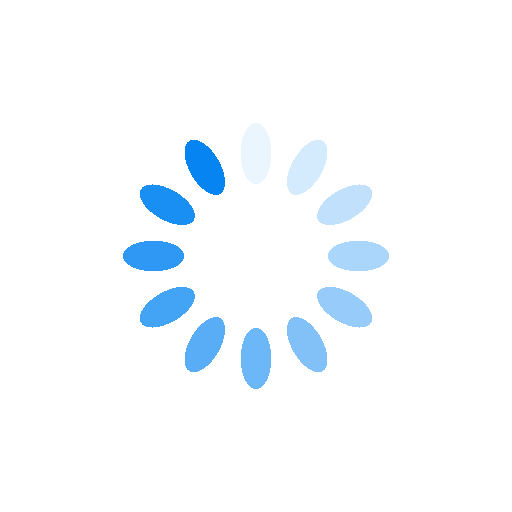
t = 0.00 s
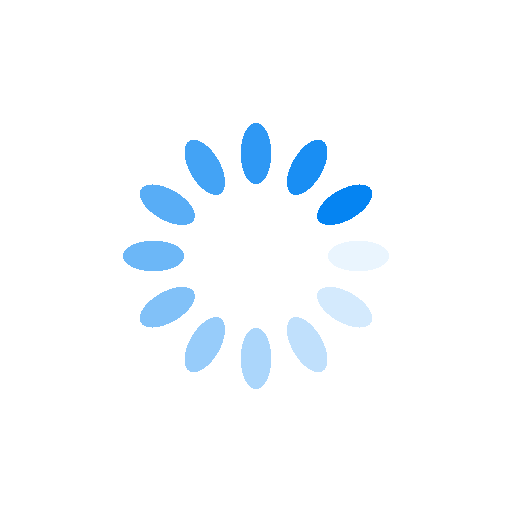
t = 0.25 s
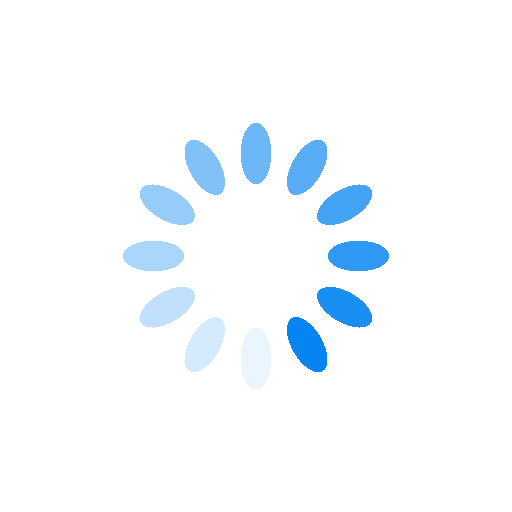
t = 0.50 s
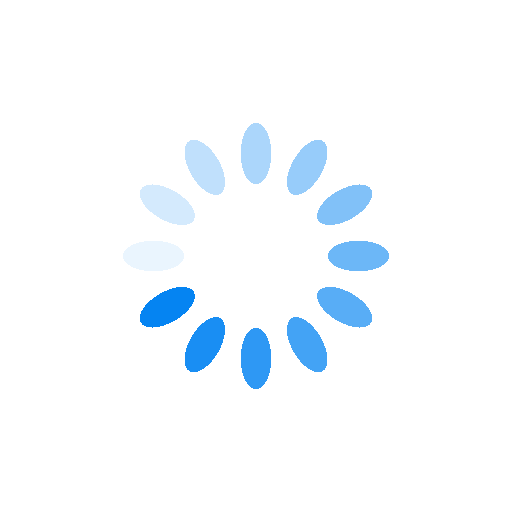
t = 0.75 s

The animated SVG that drew these frames (rendered in a browser with its animation timeline set to each time). Animation: 12 SMIL elements (animate=12); one cycle of 1.00 s, repeats indefinitely.

<svg xmlns="http://www.w3.org/2000/svg" xmlns:xlink="http://www.w3.org/1999/xlink" style="margin: auto; background: rgb(255, 255, 255); display: block; shape-rendering: crispedges;" width="150px" height="150px" viewBox="0 0 100 100" preserveAspectRatio="xMidYMid">
<g transform="rotate(0 50 50)">
  <rect x="47" y="24" rx="3" ry="6" width="6" height="12" fill="#0584f2">
    <animate attributeName="opacity" values="1;0" keyTimes="0;1" dur="1s" begin="-0.9166666666666666s" repeatCount="indefinite"></animate>
  </rect>
</g><g transform="rotate(30 50 50)">
  <rect x="47" y="24" rx="3" ry="6" width="6" height="12" fill="#0584f2">
    <animate attributeName="opacity" values="1;0" keyTimes="0;1" dur="1s" begin="-0.8333333333333334s" repeatCount="indefinite"></animate>
  </rect>
</g><g transform="rotate(60 50 50)">
  <rect x="47" y="24" rx="3" ry="6" width="6" height="12" fill="#0584f2">
    <animate attributeName="opacity" values="1;0" keyTimes="0;1" dur="1s" begin="-0.75s" repeatCount="indefinite"></animate>
  </rect>
</g><g transform="rotate(90 50 50)">
  <rect x="47" y="24" rx="3" ry="6" width="6" height="12" fill="#0584f2">
    <animate attributeName="opacity" values="1;0" keyTimes="0;1" dur="1s" begin="-0.6666666666666666s" repeatCount="indefinite"></animate>
  </rect>
</g><g transform="rotate(120 50 50)">
  <rect x="47" y="24" rx="3" ry="6" width="6" height="12" fill="#0584f2">
    <animate attributeName="opacity" values="1;0" keyTimes="0;1" dur="1s" begin="-0.5833333333333334s" repeatCount="indefinite"></animate>
  </rect>
</g><g transform="rotate(150 50 50)">
  <rect x="47" y="24" rx="3" ry="6" width="6" height="12" fill="#0584f2">
    <animate attributeName="opacity" values="1;0" keyTimes="0;1" dur="1s" begin="-0.5s" repeatCount="indefinite"></animate>
  </rect>
</g><g transform="rotate(180 50 50)">
  <rect x="47" y="24" rx="3" ry="6" width="6" height="12" fill="#0584f2">
    <animate attributeName="opacity" values="1;0" keyTimes="0;1" dur="1s" begin="-0.4166666666666667s" repeatCount="indefinite"></animate>
  </rect>
</g><g transform="rotate(210 50 50)">
  <rect x="47" y="24" rx="3" ry="6" width="6" height="12" fill="#0584f2">
    <animate attributeName="opacity" values="1;0" keyTimes="0;1" dur="1s" begin="-0.3333333333333333s" repeatCount="indefinite"></animate>
  </rect>
</g><g transform="rotate(240 50 50)">
  <rect x="47" y="24" rx="3" ry="6" width="6" height="12" fill="#0584f2">
    <animate attributeName="opacity" values="1;0" keyTimes="0;1" dur="1s" begin="-0.25s" repeatCount="indefinite"></animate>
  </rect>
</g><g transform="rotate(270 50 50)">
  <rect x="47" y="24" rx="3" ry="6" width="6" height="12" fill="#0584f2">
    <animate attributeName="opacity" values="1;0" keyTimes="0;1" dur="1s" begin="-0.16666666666666666s" repeatCount="indefinite"></animate>
  </rect>
</g><g transform="rotate(300 50 50)">
  <rect x="47" y="24" rx="3" ry="6" width="6" height="12" fill="#0584f2">
    <animate attributeName="opacity" values="1;0" keyTimes="0;1" dur="1s" begin="-0.08333333333333333s" repeatCount="indefinite"></animate>
  </rect>
</g><g transform="rotate(330 50 50)">
  <rect x="47" y="24" rx="3" ry="6" width="6" height="12" fill="#0584f2">
    <animate attributeName="opacity" values="1;0" keyTimes="0;1" dur="1s" begin="0s" repeatCount="indefinite"></animate>
  </rect>
</g>
<!-- [ldio] generated by https://loading.io/ --></svg>
